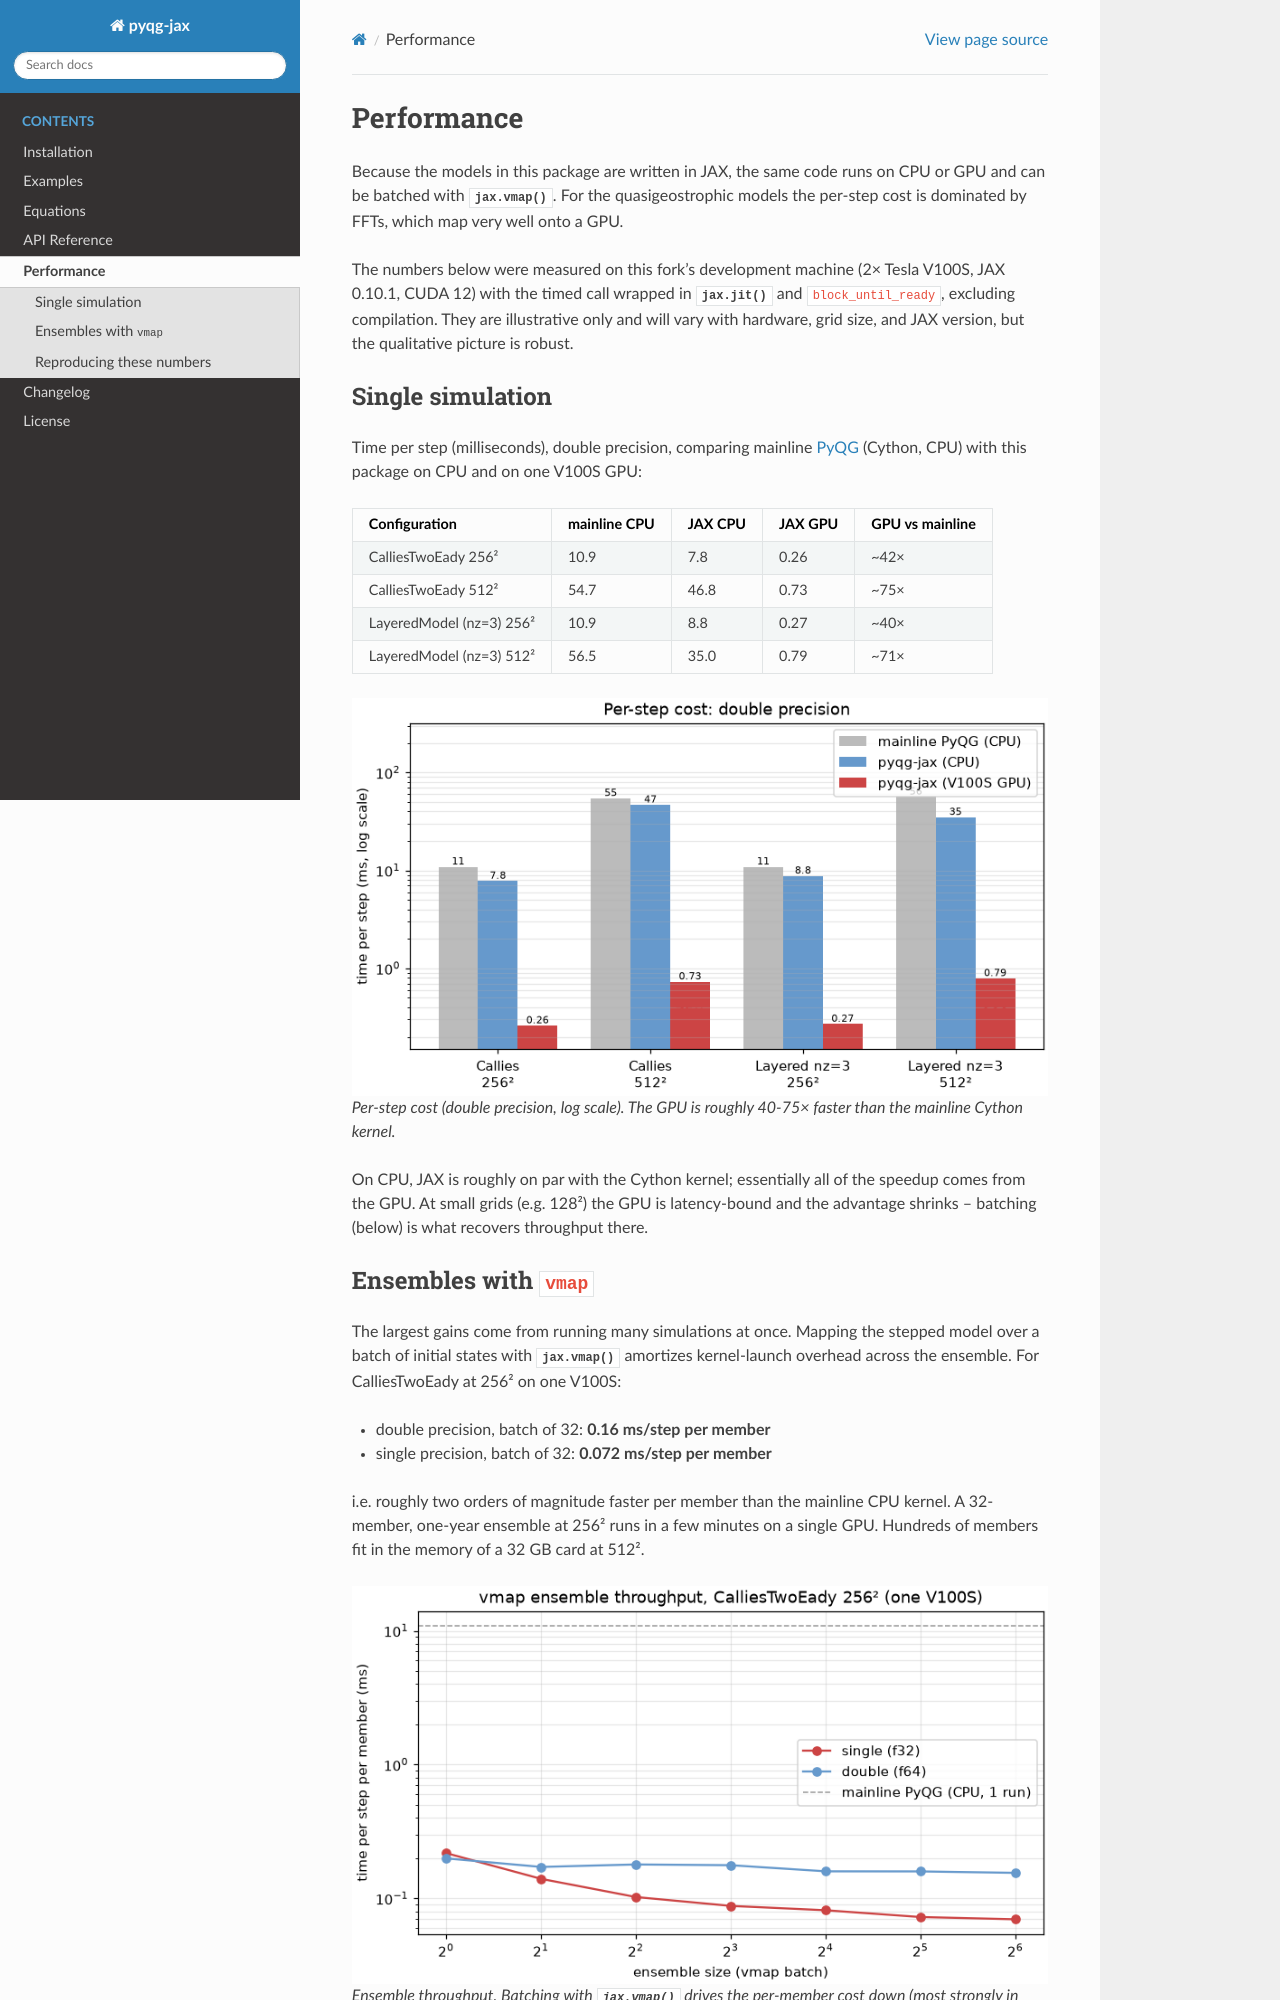

repository: dhruvbalwada/pyqg-jax · page: performance.html · generator: sphinx

Performance
===========

Because the models in this package are written in JAX, the same code
runs on CPU or GPU and can be batched with :func:`jax.vmap`. For the
quasigeostrophic models the per-step cost is dominated by FFTs, which
map very well onto a GPU.

The numbers below were measured on this fork's development machine
(2× Tesla V100S, JAX 0.10.1, CUDA 12) with the timed call wrapped in
:func:`jax.jit` and ``block_until_ready``, excluding compilation. They
are illustrative only and will vary with hardware, grid size, and JAX
version, but the qualitative picture is robust.

Single simulation
-----------------

Time per step (milliseconds), double precision, comparing mainline
`PyQG <https://pyqg.readthedocs.io>`__ (Cython, CPU) with this package
on CPU and on one V100S GPU:

============================ ============= ========= ========= =================
Configuration                mainline CPU   JAX CPU   JAX GPU   GPU vs mainline
============================ ============= ========= ========= =================
CalliesTwoEady 256²              10.9          7.8      0.26          ~42×
CalliesTwoEady 512²              54.7         46.8      0.73          ~75×
LayeredModel (nz=3) 256²         10.9          8.8      0.27          ~40×
LayeredModel (nz=3) 512²         56.5         35.0      0.79          ~71×
============================ ============= ========= ========= =================

.. figure:: _static/perf_single.png
   :width: 100%
   :alt: Per-step cost on a log scale for mainline PyQG, pyqg-jax on CPU,
         and pyqg-jax on a V100S GPU.

   Per-step cost (double precision, log scale). The GPU is roughly 40-75×
   faster than the mainline Cython kernel.

On CPU, JAX is roughly on par with the Cython kernel; essentially all
of the speedup comes from the GPU. At small grids (e.g. 128²) the GPU
is latency-bound and the advantage shrinks -- batching (below) is what
recovers throughput there.
